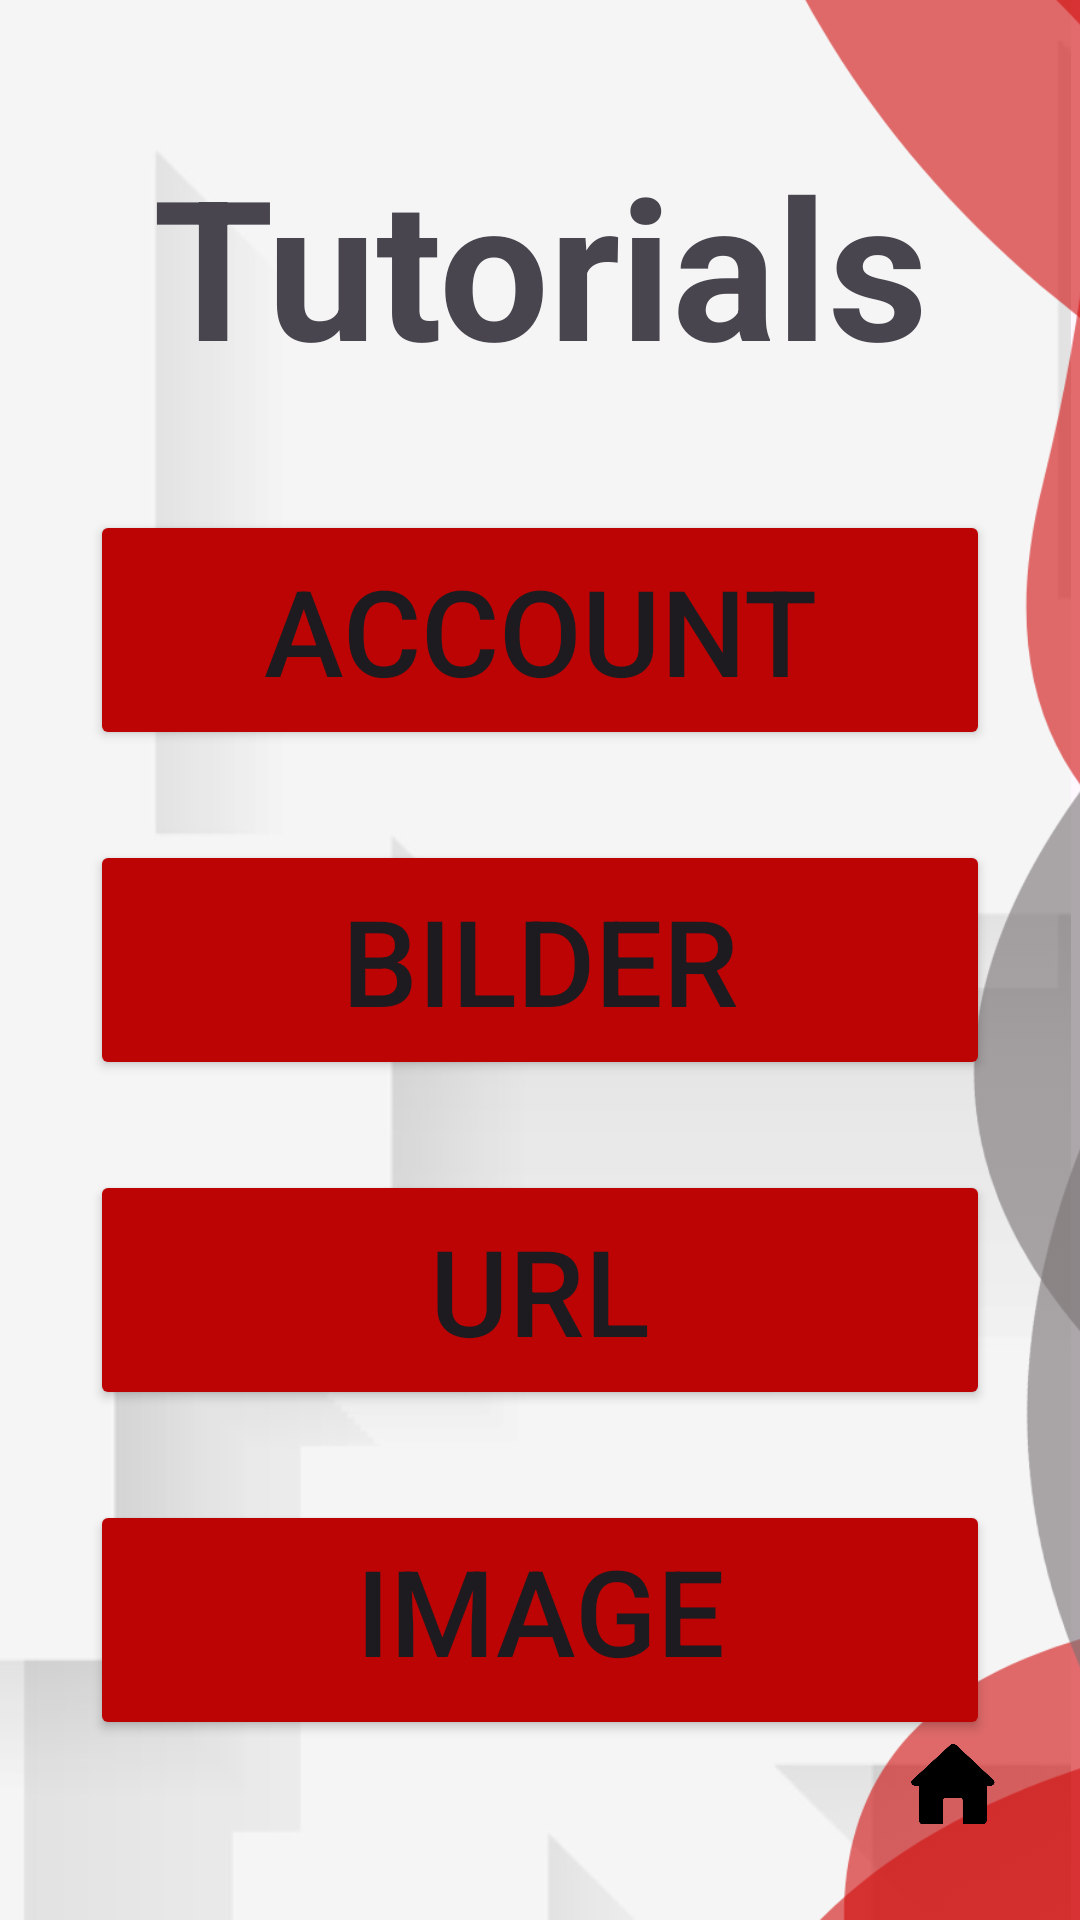

Produce the Android XML layout that renders to this screen, including the resource entries it uses.
<!-- AndroidManifest.xml: application theme Theme.TrafficSceneAnalyser -->
<!-- res/layout/activity_tutorial.xml -->
<?xml version="1.0" encoding="utf-8"?>
<androidx.constraintlayout.widget.ConstraintLayout xmlns:android="http://schemas.android.com/apk/res/android"
    xmlns:app="http://schemas.android.com/apk/res-auto"
    xmlns:tools="http://schemas.android.com/tools"
    android:id="@+id/main"
    android:layout_width="match_parent"
    android:layout_height="match_parent"
    tools:context=".activities.tutorials.TutorialActivity">

    <ImageView
        android:id="@+id/backg"
        android:layout_width="904dp"
        android:layout_height="897dp"
        app:layout_constraintBottom_toBottomOf="parent"
        app:layout_constraintEnd_toEndOf="parent"
        app:layout_constraintHorizontal_bias="1.0"
        app:layout_constraintStart_toStartOf="parent"
        app:layout_constraintTop_toTopOf="parent"
        app:layout_constraintVertical_bias="0.12"
        app:srcCompat="@drawable/background" />

    <Button
        android:id="@+id/btnAccount"
        android:layout_width="300dp"
        android:layout_height="80dp"
        android:layout_marginBottom="30dp"
        android:backgroundTint="#BC0404"
        android:text="Account"
        android:textAlignment="center"
        android:textSize="40sp"
        app:layout_constraintBottom_toTopOf="@+id/btnBilder"
        app:layout_constraintEnd_toEndOf="parent"
        app:layout_constraintStart_toStartOf="parent" />

    <Button
        android:id="@+id/btnBilder"
        android:layout_width="300dp"
        android:layout_height="80dp"
        android:backgroundTint="#BC0404"
        android:text="Bilder"
        android:textSize="40sp"
        app:layout_constraintBottom_toBottomOf="parent"
        app:layout_constraintEnd_toEndOf="parent"
        app:layout_constraintStart_toStartOf="parent"
        app:layout_constraintTop_toTopOf="parent" />

    <Button
        android:id="@+id/btnUrlTut"
        android:layout_width="300dp"
        android:layout_height="80dp"
        android:layout_marginTop="30dp"
        android:backgroundTint="#BC0404"
        android:text="URL"
        android:textSize="40sp"
        app:layout_constraintEnd_toEndOf="parent"
        app:layout_constraintStart_toStartOf="parent"
        app:layout_constraintTop_toBottomOf="@+id/btnBilder" />

    <Button
        android:id="@+id/btnImageQuality"
        android:layout_width="300dp"
        android:layout_height="80dp"
        android:layout_marginTop="30dp"
        android:backgroundTint="#BC0404"
        android:text="Image Quality"
        android:textSize="40sp"
        app:layout_constraintEnd_toEndOf="parent"
        app:layout_constraintStart_toStartOf="parent"
        app:layout_constraintTop_toBottomOf="@+id/btnUrlTut" />

    <TextView
        android:id="@+id/textView8"
        android:layout_width="300dp"
        android:layout_height="80dp"
        android:text="Tutorials"
        android:textAlignment="center"
        android:textSize="65sp"
        android:textStyle="bold"
        app:layout_constraintBottom_toTopOf="@+id/btnAccount"
        app:layout_constraintEnd_toEndOf="parent"
        app:layout_constraintStart_toStartOf="parent"
        app:layout_constraintTop_toTopOf="parent" />

    <ImageView
        android:id="@+id/imageView5"
        android:layout_width="484dp"
        android:layout_height="773dp"
        app:layout_constraintBottom_toBottomOf="parent"
        app:layout_constraintEnd_toEndOf="parent"
        app:layout_constraintHorizontal_bias="0.643"
        app:layout_constraintStart_toStartOf="parent"
        app:layout_constraintTop_toTopOf="parent"
        app:srcCompat="@drawable/perfectlayout2" />

    <ImageButton
        android:id="@+id/btnHome"
        android:layout_width="54dp"
        android:layout_height="68dp"
        android:backgroundTint="#00FFFFFF"
        android:onClick="goToHome"
        android:scaleType="fitCenter"
        android:src="@drawable/home1"
        app:layout_constraintBottom_toBottomOf="parent"
        app:layout_constraintEnd_toEndOf="parent"
        app:layout_constraintHorizontal_bias="0.95"
        app:layout_constraintStart_toStartOf="parent"
        app:layout_constraintTop_toTopOf="parent"
        app:layout_constraintVertical_bias="0.98" />

</androidx.constraintlayout.widget.ConstraintLayout>
<!-- resources referenced by this layout -->
<resources>
  <!-- drawable background: png bitmap (drawable-hdpi, 37305 bytes) -->
  <!-- drawable home1: png bitmap (drawable, 7782 bytes) -->
  <!-- drawable perfectlayout2: png bitmap (drawable-hdpi, 51025 bytes) -->
  <style name="Theme.TrafficSceneAnalyser" parent="Base.Theme.TrafficSceneAnalyser" />
  <style name="Base.Theme.TrafficSceneAnalyser" parent="Theme.Material3.DayNight.NoActionBar">
          
          
      </style>
</resources>
